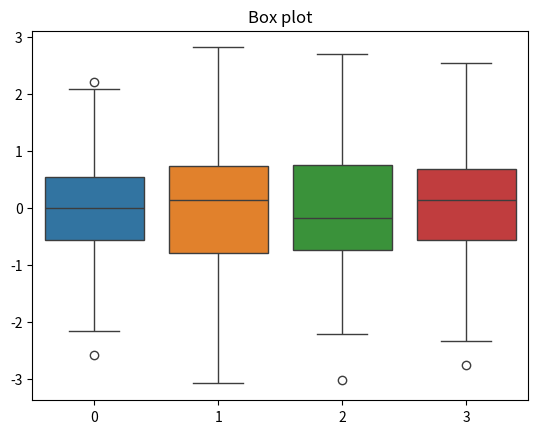

The matplotlib source for this figure:
import seaborn as sns
import numpy as np
import matplotlib.pyplot as plt
sns.boxplot(data=np.random.randn(100,4))
plt.title("Box plot")
plt.show()
